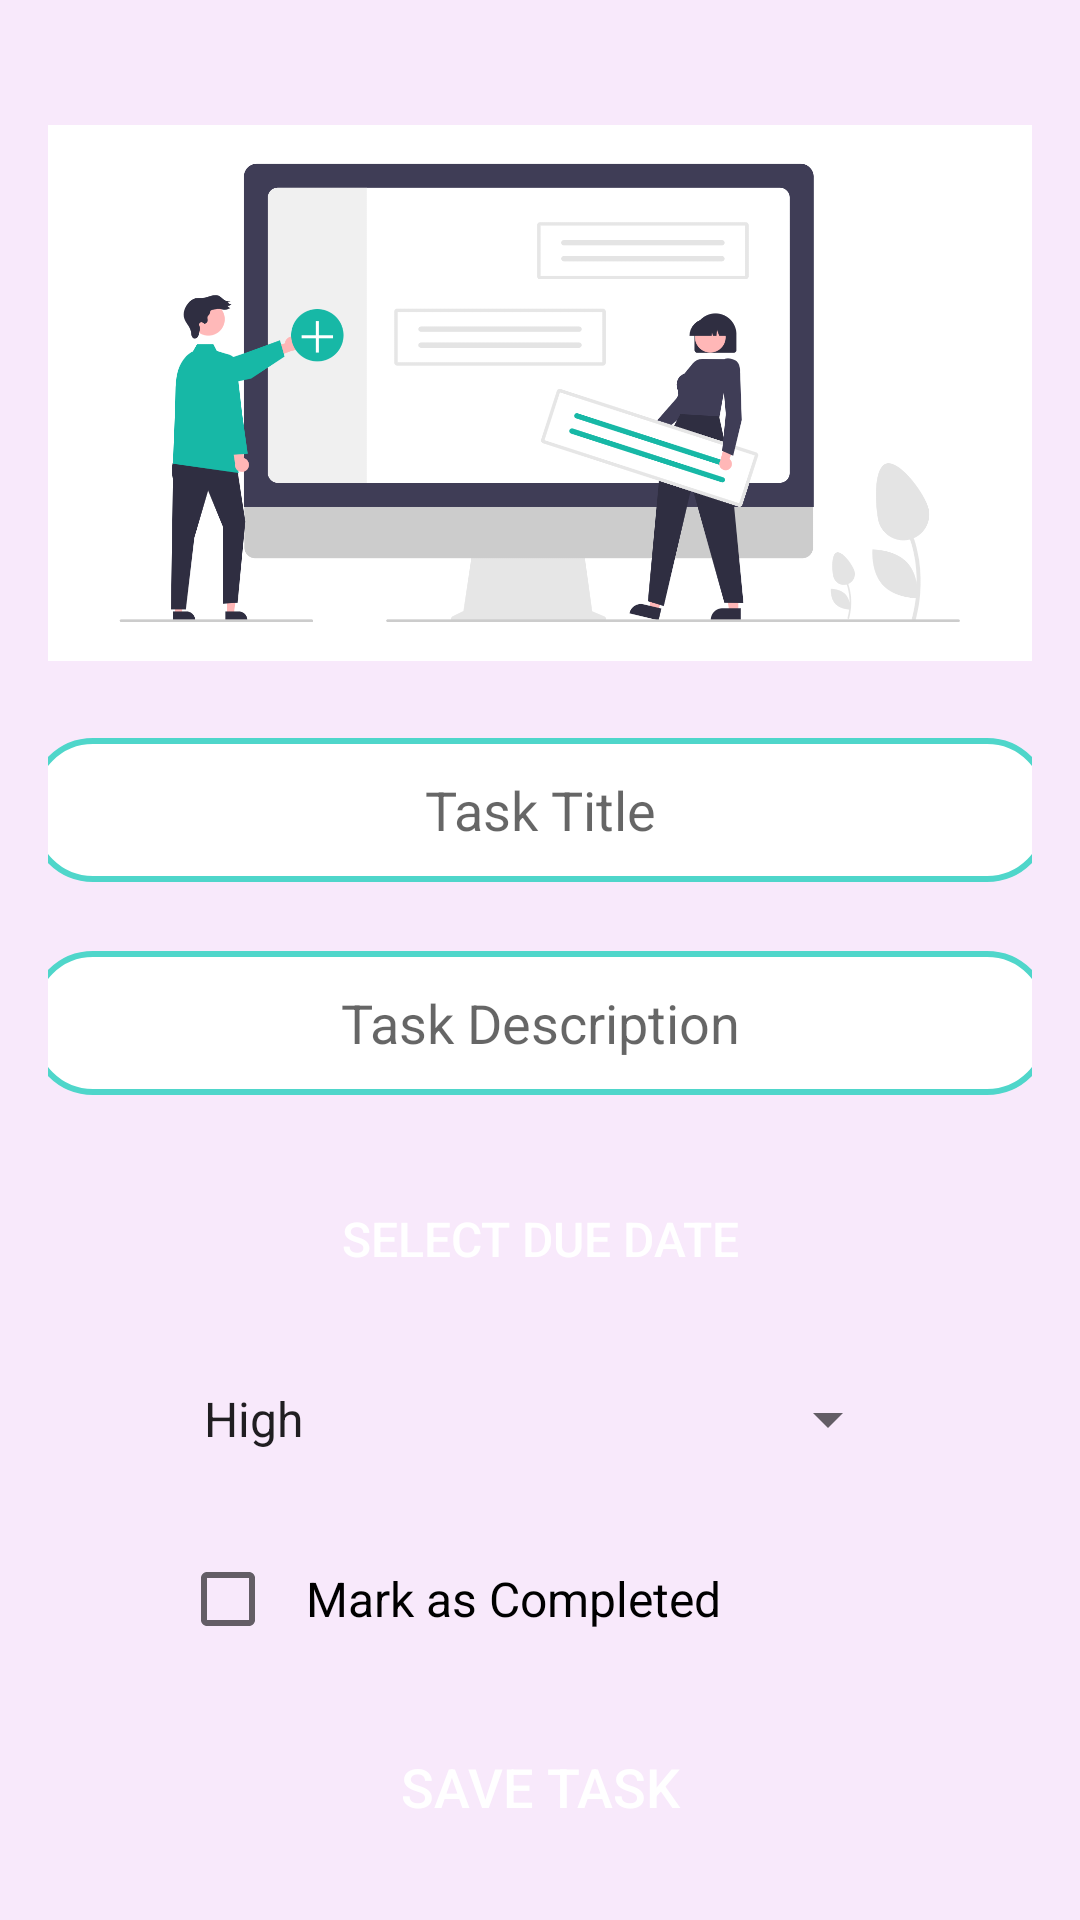

Here is an Android app screen rendered from its layout file. Give the layout XML and the strings, colors and styles it references.
<!-- AndroidManifest.xml: application theme Theme.1200493_CourseProject -->
<!-- res/layout/fragment_new_task.xml -->
<?xml version="1.0" encoding="utf-8"?>
<LinearLayout xmlns:android="http://schemas.android.com/apk/res/android"
    android:layout_width="match_parent"
    android:layout_height="match_parent"
    android:background="#945B9E"
    android:backgroundTint="#B5F6E1FA"
    android:orientation="vertical"
    android:padding="16dp">

    <ImageView
        android:id="@+id/imageView"
        android:layout_width="match_parent"
        android:layout_height="230dp"
        android:src="@drawable/addtask" />

    <EditText
        android:id="@+id/task_title"
        android:layout_width="340dp"
        android:layout_height="wrap_content"
        android:layout_gravity="center"
        android:background="@drawable/rounded_edittext"
        android:gravity="center"
        android:hint="Task Title"
        android:inputType="text"
        android:minHeight="48dp"
        android:padding="10dp"
        android:textAlignment="center" />


    <Space
        android:layout_width="match_parent"
        android:layout_height="23dp" />

    <EditText
        android:id="@+id/task_description"
        android:layout_width="340dp"
        android:layout_height="wrap_content"
        android:layout_gravity="center"
        android:background="@drawable/rounded_edittext"
        android:gravity="center"
        android:hint="Task Description"
        android:inputType="textMultiLine"
        android:minHeight="48dp"
        android:padding="10dp"
        android:textAlignment="center" />


    <Space
        android:layout_width="match_parent"
        android:layout_height="23dp" />

    <Button
        android:id="@+id/select_due_date"
        android:layout_width="340dp"
        android:layout_height="50dp"
        android:layout_gravity="center"
        android:background="@drawable/rounded_button"
        android:text="Select Due Date"
        android:textColor="#FFFFFF"
        android:textSize="16sp" />

    <Space
        android:layout_width="match_parent"
        android:layout_height="10dp" />

    <Spinner
        android:id="@+id/priority_spinner"
        android:layout_width="240dp"
        android:layout_height="50dp"
        android:layout_gravity="center"
        android:spinnerMode="dropdown"
        android:entries="@array/priority_array"
        />


    <Space
        android:layout_width="match_parent"
        android:layout_height="10dp" />

    <CheckBox
        android:id="@+id/completed_checkbox"
        android:layout_width="240dp"
        android:layout_height="50dp"
        android:layout_gravity="center"
        android:padding="10dp"
        android:text="Mark as Completed"
        android:textColor="#000000"
        android:textSize="16sp" />

    <Space
        android:layout_width="match_parent"
        android:layout_height="10dp" />

    <Button
        android:id="@+id/save_task"
        android:layout_width="340dp"
        android:layout_height="55dp"
        android:layout_gravity="center"
        android:background="@drawable/rounded_button"
        android:text="Save Task"
        android:textColor="#FFFFFF"
        android:textSize="18sp" />

    <LinearLayout
        android:layout_width="match_parent"
        android:layout_height="wrap_content"
        android:orientation="horizontal"
        android:gravity="center"
        android:layout_marginTop="16dp">


        <ImageView
            android:id="@+id/remindericon"
            android:layout_width="48dp"
            android:layout_height="48dp"
            android:src="@drawable/ic_baseline_notifications_active_24"
            android:contentDescription="Icon 3" />

    </LinearLayout>

</LinearLayout>
<!-- resources referenced by this layout -->
<resources>
  <string-array name="priority_array">
          <item>High</item>
          <item>Medium</item>
          <item>Low</item>
      </string-array>
  <!-- drawable addtask: png bitmap (drawable, 132622 bytes) -->
  <!-- drawable ic_baseline_notifications_active_24 (drawable) -->
  <vector android:height="24dp" android:tint="#51BEBE"
      android:viewportHeight="24" android:viewportWidth="24"
      android:width="24dp" xmlns:android="http://schemas.android.com/apk/res/android">
      <path android:fillColor="@android:color/white" android:pathData="M7.58,4.08L6.15,2.65C3.75,4.48 2.17,7.3 2.03,10.5h2c0.15,-2.65 1.51,-4.97 3.55,-6.42zM19.97,10.5h2c-0.15,-3.2 -1.73,-6.02 -4.12,-7.85l-1.42,1.43c2.02,1.45 3.39,3.77 3.54,6.42zM18,11c0,-3.07 -1.64,-5.64 -4.5,-6.32L13.5,4c0,-0.83 -0.67,-1.5 -1.5,-1.5s-1.5,0.67 -1.5,1.5v0.68C7.63,5.36 6,7.92 6,11v5l-2,2v1h16v-1l-2,-2v-5zM12,22c0.14,0 0.27,-0.01 0.4,-0.04 0.65,-0.14 1.18,-0.58 1.44,-1.18 0.1,-0.24 0.15,-0.5 0.15,-0.78h-4c0.01,1.1 0.9,2 2.01,2z"/>
  </vector>
  <!-- drawable rounded_button (drawable) -->
  <shape xmlns:android="http://schemas.android.com/apk/res/android">
  
      <corners android:radius="50dp" />
      <padding
          android:left="10dp"
          android:top="10dp"
          android:right="10dp"
          android:bottom="10dp" />
  </shape>
  <!-- drawable rounded_edittext (drawable) -->
  <shape xmlns:android="http://schemas.android.com/apk/res/android">
      <solid android:color="#FFFFFF" />
      <corners android:radius="20dp" />
      <stroke android:width="2dp" android:color="#4FD6CA" />
  </shape>
  <style name="Theme.1200493_CourseProject" parent="Theme.MaterialComponents.DayNight.DarkActionBar">
          
          <item name="colorPrimary">@color/purple_500</item>
          <item name="colorPrimaryVariant">@color/purple_700</item>
          <item name="colorOnPrimary">@color/white</item>
          
          <item name="colorSecondary">@color/teal_200</item>
          <item name="colorSecondaryVariant">@color/teal_700</item>
          <item name="colorOnSecondary">@color/black</item>
          
          <item name="android:statusBarColor">?attr/colorPrimaryVariant</item>
          
      </style>
  <!-- not gathered from this repository: default colours our renderer supplied (Android Studio template values) -->
  <color name="purple_500">#FF6200EE</color>
  <color name="purple_700">#FF3700B3</color>
  <color name="teal_200">#FF03DAC5</color>
  <color name="teal_700">#FF018786</color>
  <color name="black">#FF000000</color>
  <color name="white">#FFFFFFFF</color>
</resources>
